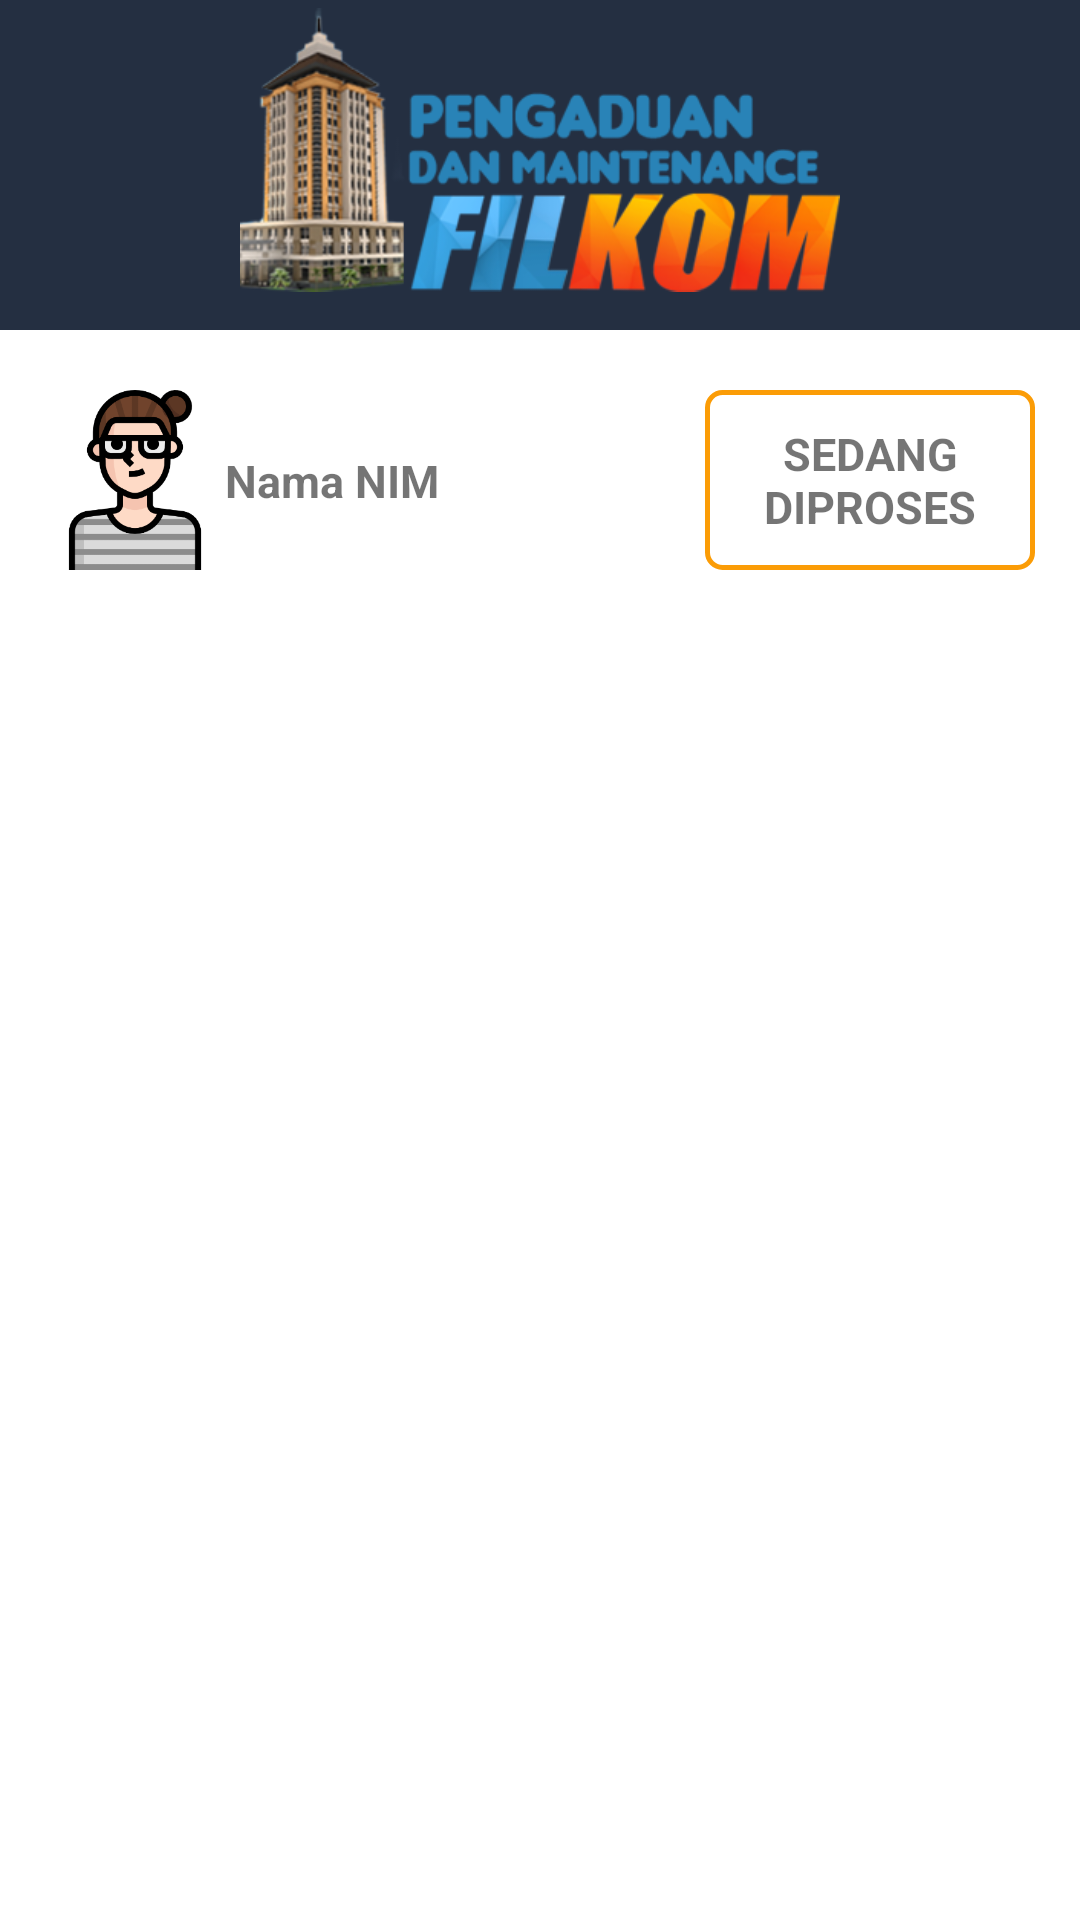

Layout XML and referenced resources for this Android screen:
<!-- AndroidManifest.xml: application theme AppTheme -->
<!-- res/layout/activity_detail_pengaduan.xml -->
<?xml version="1.0" encoding="utf-8"?>
<android.support.constraint.ConstraintLayout xmlns:android="http://schemas.android.com/apk/res/android"
    xmlns:app="http://schemas.android.com/apk/res-auto"
    xmlns:tools="http://schemas.android.com/tools"
    android:layout_width="match_parent"
    android:layout_height="match_parent"
    android:background="@color/white"
    tools:context=".DetailPengaduan">

    <include
        android:id="@+id/include"
        layout="@layout/view_custom_toolbar" />

    <ImageView
        android:id="@+id/detailPengaduan_peopleImg"
        android:layout_width="60dp"
        android:layout_height="60dp"
        android:layout_marginStart="15dp"
        android:layout_marginLeft="15dp"
        android:layout_marginTop="20dp"
        android:src="@drawable/woman"
        app:layout_constraintStart_toStartOf="parent"
        app:layout_constraintTop_toBottomOf="@+id/include" />

    <TextView
        android:id="@+id/detailPengaduan_namaTv"
        android:layout_width="0dp"
        android:layout_height="wrap_content"
        android:layout_marginEnd="15dp"
        android:text="Nama NIM"
        android:textSize="15sp"
        android:textStyle="bold"
        app:layout_constraintBottom_toBottomOf="@+id/detailPengaduan_peopleImg"
        app:layout_constraintEnd_toStartOf="@+id/detailPengaduan_statusTv"
        app:layout_constraintStart_toEndOf="@+id/detailPengaduan_peopleImg"
        app:layout_constraintTop_toTopOf="@+id/detailPengaduan_peopleImg" />

    <TextView
        android:id="@+id/detailPengaduan_statusTv"
        android:layout_width="110dp"
        android:layout_height="0dp"
        android:layout_marginEnd="15dp"
        android:layout_marginRight="15dp"
        android:background="@drawable/bg_diproses"
        android:gravity="center"
        android:padding="10dp"
        android:text="Sedang Diproses"
        android:textAllCaps="true"
        android:textSize="15sp"
        android:textStyle="bold"
        app:layout_constraintBottom_toBottomOf="@+id/detailPengaduan_peopleImg"
        app:layout_constraintEnd_toEndOf="parent"
        app:layout_constraintTop_toTopOf="@+id/detailPengaduan_peopleImg" />

    <ImageView
        android:id="@+id/detailPengaduan_fotoImg"
        android:layout_width="300dp"
        android:layout_height="200dp"
        android:layout_marginStart="30dp"
        android:layout_marginLeft="30dp"
        android:layout_marginTop="30dp"
        android:layout_marginEnd="30dp"
        android:layout_marginRight="30dp"
        android:scaleType="centerCrop"
        app:layout_constraintEnd_toEndOf="@+id/detailPengaduan_statusTv"
        app:layout_constraintStart_toStartOf="@+id/detailPengaduan_peopleImg"
        app:layout_constraintTop_toBottomOf="@+id/detailPengaduan_peopleImg" />

    <TextView
        android:id="@+id/detailPengaduan_tanggalTv"
        android:layout_width="wrap_content"
        android:layout_height="wrap_content"
        android:layout_marginStart="8dp"
        android:layout_marginLeft="8dp"
        android:layout_marginTop="30dp"
        android:layout_marginEnd="8dp"
        android:layout_marginRight="8dp"
        android:textAlignment="center"
        android:textSize="15sp"
        app:layout_constraintEnd_toEndOf="parent"
        app:layout_constraintStart_toStartOf="parent"
        app:layout_constraintTop_toBottomOf="@+id/detailPengaduan_fotoImg" />

    <TextView
        android:id="@+id/detailPengaduan_namaBarangTv"
        android:layout_width="wrap_content"
        android:layout_height="wrap_content"
        android:layout_marginStart="8dp"
        android:layout_marginLeft="8dp"
        android:layout_marginEnd="8dp"
        android:layout_marginRight="8dp"
        android:textAlignment="center"
        android:textSize="15sp"
        app:layout_constraintEnd_toEndOf="parent"
        app:layout_constraintStart_toStartOf="parent"
        app:layout_constraintTop_toBottomOf="@+id/detailPengaduan_tanggalTv" />

    <TextView
        android:id="@+id/detailPengaduan_deskripsiTv"
        android:layout_width="wrap_content"
        android:layout_height="wrap_content"
        android:layout_marginStart="8dp"
        android:layout_marginLeft="8dp"
        android:layout_marginEnd="8dp"
        android:layout_marginRight="8dp"
        android:textAlignment="center"
        android:textSize="15sp"
        app:layout_constraintEnd_toEndOf="parent"
        app:layout_constraintStart_toStartOf="parent"
        app:layout_constraintTop_toBottomOf="@+id/detailPengaduan_namaBarangTv" />

    <TextView
        android:id="@+id/detailPengaduan_pegawaiTv"
        android:layout_width="wrap_content"
        android:layout_height="wrap_content"
        android:layout_marginStart="8dp"
        android:layout_marginLeft="8dp"
        android:layout_marginEnd="8dp"
        android:layout_marginRight="8dp"
        android:textAlignment="center"
        android:textSize="15sp"
        app:layout_constraintEnd_toEndOf="parent"
        app:layout_constraintStart_toStartOf="parent"
        app:layout_constraintTop_toBottomOf="@+id/detailPengaduan_deskripsiTv" />

    <Button
        android:id="@+id/detailPengaduan_terimaBtn"
        android:layout_width="0dp"
        android:layout_height="wrap_content"
        android:layout_marginStart="15dp"
        android:layout_marginLeft="15dp"
        android:layout_marginEnd="15dp"
        android:layout_marginRight="15dp"
        android:layout_marginBottom="10dp"
        android:background="@color/diterima"
        android:text="Terima"
        android:textAllCaps="false"
        android:textColor="@color/white"
        android:textSize="20sp"
        android:textStyle="bold"
        android:visibility="gone"
        app:layout_constraintBottom_toBottomOf="parent"
        app:layout_constraintEnd_toEndOf="parent"
        app:layout_constraintHorizontal_bias="0.5"
        app:layout_constraintStart_toStartOf="parent" />

    <Button
        android:id="@+id/detailPengaduan_perbaikiBtn"
        android:layout_width="0dp"
        android:layout_height="0dp"
        android:layout_marginStart="15dp"
        android:layout_marginLeft="15dp"
        android:background="@color/diproses"
        android:text="Perbaiki Sendiri"
        android:textAllCaps="false"
        android:textColor="@color/white"
        android:textSize="20sp"
        android:visibility="gone"
        android:textStyle="bold"
        app:layout_constraintBottom_toBottomOf="@+id/detailPengaduan_vendorBtn"
        app:layout_constraintEnd_toStartOf="@+id/detailPengaduan_vendorBtn"
        app:layout_constraintHorizontal_bias="0.5"
        app:layout_constraintStart_toStartOf="parent"
        app:layout_constraintTop_toTopOf="@+id/detailPengaduan_vendorBtn" />

    <Button
        android:id="@+id/detailPengaduan_vendorBtn"
        android:layout_width="0dp"
        android:layout_height="wrap_content"
        android:layout_marginStart="5dp"
        android:layout_marginLeft="5dp"
        android:layout_marginEnd="15dp"
        android:layout_marginRight="15dp"
        android:layout_marginBottom="10dp"
        android:background="@color/divendor"
        android:text="Serahkan ke Vendor"
        android:textAllCaps="false"
        android:textColor="@color/white"
        android:textSize="20sp"
        android:textStyle="bold"
        android:visibility="gone"
        app:layout_constraintBottom_toBottomOf="parent"
        app:layout_constraintEnd_toEndOf="parent"
        app:layout_constraintHorizontal_bias="0.5"
        app:layout_constraintStart_toEndOf="@+id/detailPengaduan_perbaikiBtn" />

    <Button
        android:id="@+id/detailPengaduan_selesaiBtn"
        android:layout_width="0dp"
        android:layout_height="wrap_content"
        android:layout_marginStart="15dp"
        android:layout_marginLeft="15dp"
        android:layout_marginEnd="15dp"
        android:layout_marginRight="15dp"
        android:layout_marginBottom="10dp"
        android:background="@color/selesai"
        android:text="Selesai"
        android:textAllCaps="false"
        android:textColor="@color/white"
        android:textSize="20sp"
        android:textStyle="bold"
        android:visibility="gone"
        app:layout_constraintBottom_toBottomOf="parent"
        app:layout_constraintEnd_toEndOf="parent"
        app:layout_constraintStart_toStartOf="parent" />
</android.support.constraint.ConstraintLayout>
<!-- res/layout/view_custom_toolbar.xml (included above) -->
<?xml version="1.0" encoding="utf-8"?>
<android.support.design.widget.AppBarLayout
    xmlns:android="http://schemas.android.com/apk/res/android"
    xmlns:app="http://schemas.android.com/apk/res-auto"
    android:layout_width="match_parent"
    android:layout_height="wrap_content"
    android:background="@color/blue_2">
    <android.support.constraint.ConstraintLayout
        android:layout_width="match_parent"
        android:layout_height="wrap_content">

        <ImageView
            android:layout_width="200dp"
            android:layout_height="100dp"
            android:layout_marginStart="8dp"
            android:layout_marginLeft="8dp"
            android:layout_marginEnd="8dp"
            android:layout_marginRight="8dp"
            android:layout_marginBottom="10dp"
            android:src="@drawable/logo_fix"
            app:layout_constraintBottom_toBottomOf="parent"
            app:layout_constraintEnd_toEndOf="parent"
            app:layout_constraintStart_toStartOf="parent"
            app:layout_constraintTop_toTopOf="parent" />
    </android.support.constraint.ConstraintLayout>

</android.support.design.widget.AppBarLayout>
<!-- resources referenced by this layout -->
<resources>
  <color name="blue_2">#242f41</color>
  <color name="diproses">#fb9c06</color>
  <color name="diterima">#2ccefb</color>
  <color name="divendor">#fc2da2</color>
  <color name="selesai">#07e713</color>
  <color name="white">#fff</color>
  <!-- drawable bg_diproses (drawable) -->
  <?xml version="1.0" encoding="utf-8"?>
  <shape xmlns:android="http://schemas.android.com/apk/res/android"
      android:shape="rectangle" android:padding="10dp">
      <solid android:color="@color/white"/>
      <corners android:radius="5dp"/>
      <stroke android:width="5px" android:color="@color/diproses" />
  </shape>
  <!-- drawable logo_fix: png bitmap (drawable, 79364 bytes) -->
  <!-- drawable woman: png bitmap (drawable-hdpi, 8302 bytes) -->
  <style name="AppTheme" parent="Theme.AppCompat.Light.NoActionBar">
          
          <item name="colorPrimary">@color/colorPrimary</item>
          <item name="colorPrimaryDark">@color/colorPrimaryDark</item>
          <item name="colorAccent">@color/colorAccent</item>
      </style>
  <color name="colorPrimary">#fd9644</color>
  <color name="colorPrimaryDark">#000</color>
  <color name="colorAccent">#fa8231</color>
</resources>
